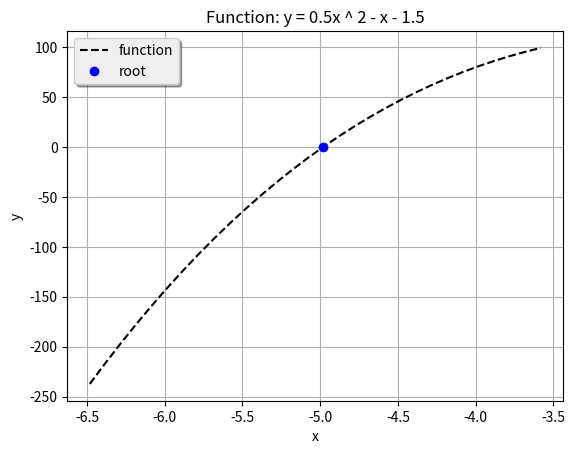

Recreate this plot in Python.
# -*- coding: utf-8 -*-
# ==================================================================================================
#   FileName:       FindRoot.py
#   Author:         Don Murray
#   Purpose:        Given a function y of x, compute a root of that function within a starting
#                   bracket [xl, xr] and within a specified critierion on y.
#   SubFunctions:   Test_n_Adjust - This is the main sublogic that includes the do while construct
#                   EvalInterval - This function receives left and right x bracket endpoints and
#                                   computes y of x where x is the midpoint of the current interval.
#                   y_of_x - This is the single place where the user codes the function
#                   _Abort_ - This is reached when user supplied settings do not converge. The
#                                   purpose of it is to prevent the local system from catching in
#                                   an endless cycle.
#   Notes           All parameters are specified at the top of the main file (FindRoot.py)
#                   The conceptual process is an interval bisection method.
#   Usage           User sets these values in the code block below
#                   criterion - the value on the y-axis that is sufficiently close to zero
#                               (e.g. criterion = 0.001)
#                   xl - some x value that is believed to be less than the actual root.
#                   xr - some x value that is believed to be greater than the actual root.
#                   The function must be coded in the y_of_x variable as an expression of _x_
#                       to which y is equal.
# ==================================================================================================

import math
import sys

#   Start with y = 0.5 * x ** 2 - x - 1.5 and target roots -1 and 3
#   Another example y = 1.2 * x ** 3 + 0.7 x ** 2 - 2 * x + 3 with root around -2

crit = 1e-9 # on y
ixl = 1
ixr = 4

#   Define the function
#	y = 0.5 * x ** 2 - x - 1.5
# y = 2 * x ** 3 - 40 * x + 48
def yFunc(x):
    y = 2 * x ** 3 - 40 * x + 48  #   <<<=== FUNCTION y of x <<<===
    return y

# Initial interval and function value
def EvalInterval(x1, x2):
    x = (x1 + x2) / 2
    return x

xi = EvalInterval(ixl, ixr)
yi = yFunc(xi)
y = yi

cycles = 0
while (math.fabs(y) > crit):
    cycles += 1
    if cycles > 500:
        sys.exit()     #   This is like my SAS _Abort_ macro
    #   print("cycles: " + str(cycles))
    if cycles == 1:
        xl = ixl
        xr = ixr
    yl = yFunc(xl)
    yr = yFunc(xr)
    #   print("xl: " + str(xl) + " - yl: " + str(yl) + " - xr: " + str(xr) + " - yr: " + str(yr))
    if(((yl < 0) and (yr > 0)) or ((yl > 0) and (yr < 0))):
        if (math.fabs(yl) > math.fabs(yr)):
            xl = (xl + xr) / 2
        else:
            xr = (xl + xr) / 2
    else:
        if (math.fabs(yl) > math.fabs(yr)):
            xr = xr + (xr - xl) + 0.4   #   Need a fuzz factor to keep the two bracken resets from bouncing back and forth
        else:
            xl = xl - (xr - xl) - 0.4   #   Need a fuzz factor to keep the two bracken resets from bouncing back and forth
    x = EvalInterval(xl, xr)
    y = yFunc(x)
    #   print("y = " + str(y) + " - and x = " + str(x))

#   Produce plot of results
import numpy as np
import matplotlib
matplotlib.use('SVG')
import matplotlib.pyplot as plt

xp = np.arange(x - 1.5, x + 1.5, 0.1)
yp = yFunc(xp)

fig, ax = plt.subplots()
ax.plot(xp, yp, 'k--', label='function')
ax.plot(x, y, 'bo', label='root')

plt.xlabel('x')
plt.ylabel('y')
plt.title('Function: y = 0.5x ^ 2 - x - 1.5')

legend = ax.legend(loc='upper left', shadow=True, fontsize='medium')
legend.get_frame().set_facecolor('#EFEFEF')
plt.grid(True)

plt.savefig('Plot_Fnc_Rt_bi.svg')
plt.show()

print("y = " + str(y) + " and x = " + str(x))
print("Convergence in " + str(cycles) + " cycles.")